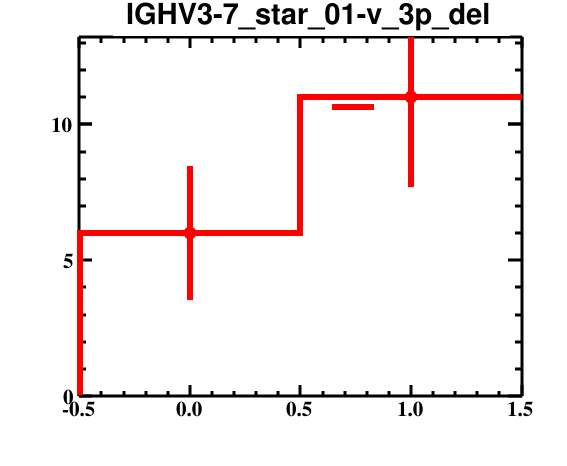

The file beside this chart, header and first rows:
bin_low_edge, contents, binerror, xtitle, binlabel
-1.5, 0.0, 0.0, , 
-0.5, 6.0, 2.449, , 
0.5, 11.0, 3.317, , 
1.5, 0.0, 0.0, , 
